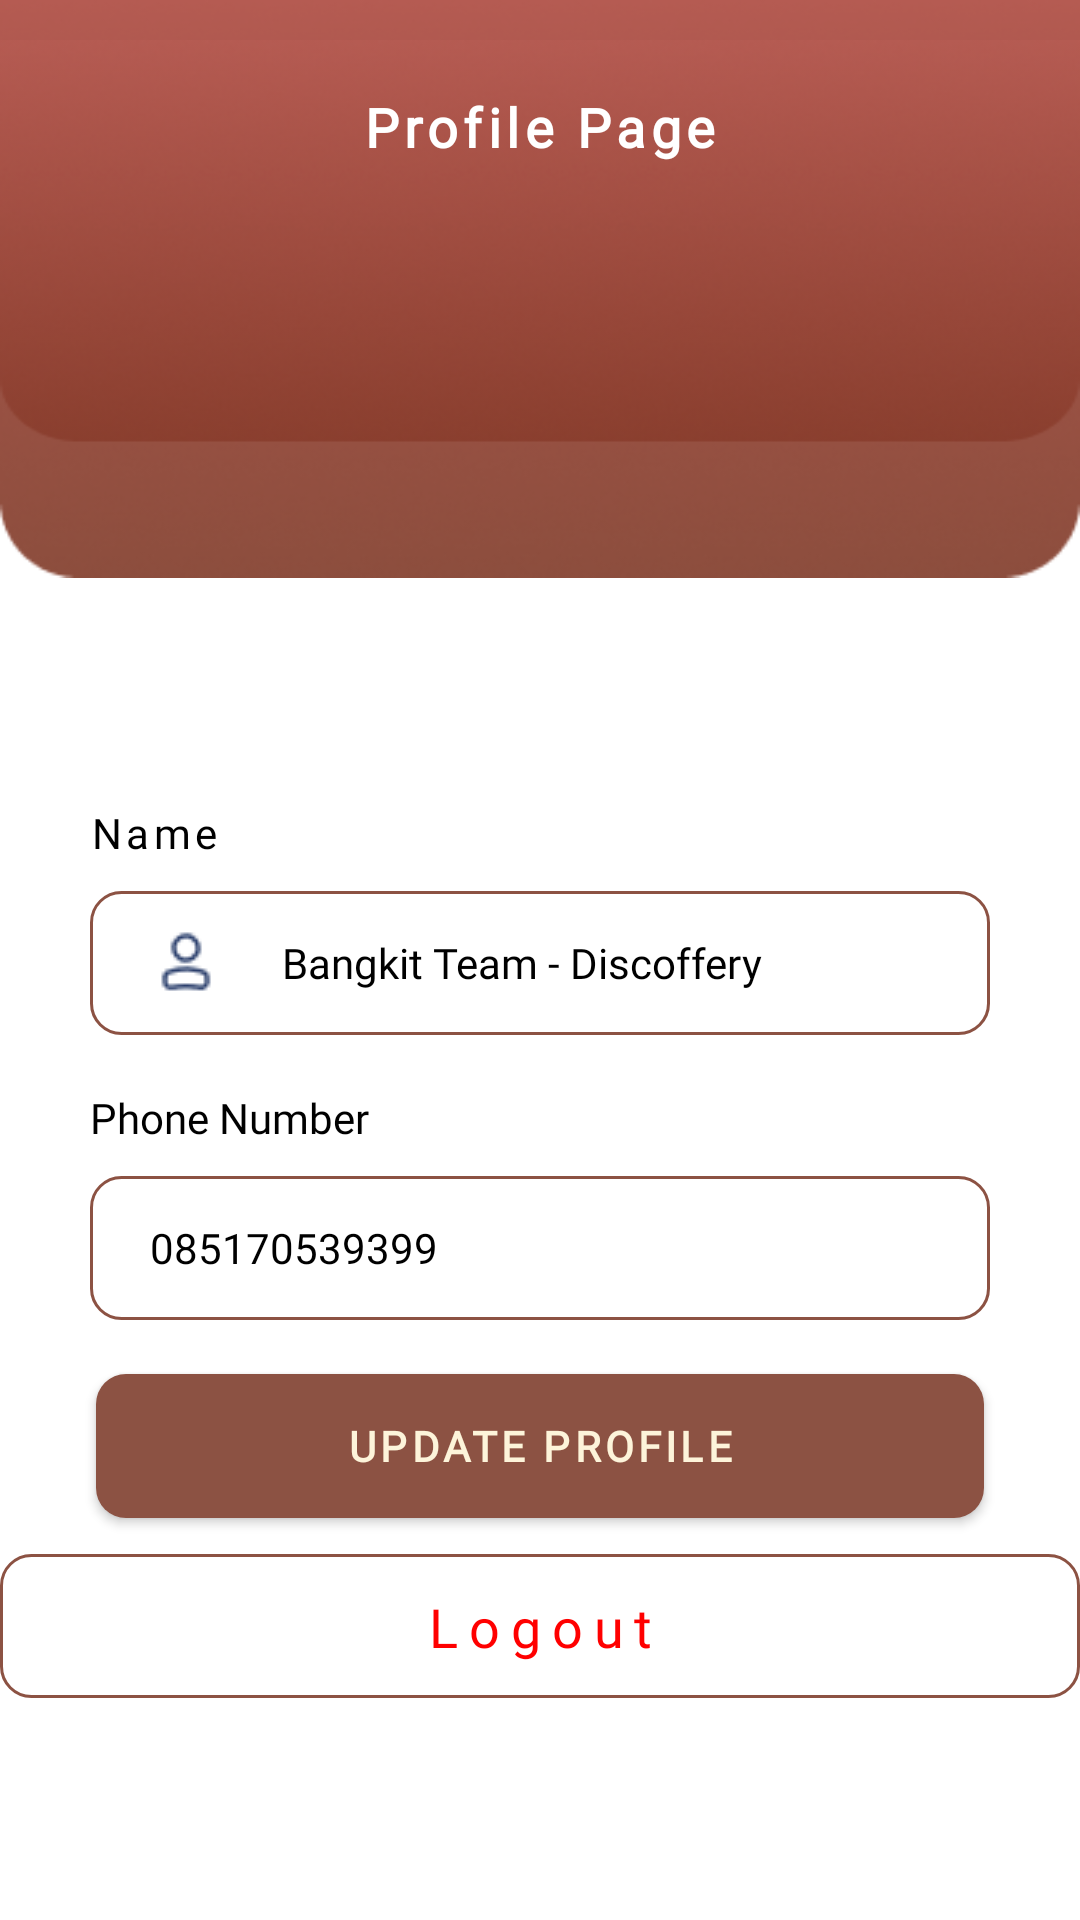

Android layout source for this screen:
<!-- AndroidManifest.xml: application theme Theme.DiscofferyTemp -->
<!-- res/layout/activity_profile.xml -->
<?xml version="1.0" encoding="utf-8"?>
<androidx.constraintlayout.widget.ConstraintLayout xmlns:android="http://schemas.android.com/apk/res/android"
    xmlns:app="http://schemas.android.com/apk/res-auto"
    xmlns:tools="http://schemas.android.com/tools"
    android:layout_width="match_parent"
    android:layout_height="match_parent"
    android:background="@drawable/bgprofile"
    tools:context=".activity.ProfileActivity">

    <RelativeLayout
        android:id="@+id/relativeLayout"
        android:layout_width="match_parent"
        android:layout_height="250dp"
        app:layout_constraintEnd_toEndOf="parent"
        app:layout_constraintStart_toStartOf="parent"
        app:layout_constraintTop_toTopOf="parent">

        <ImageView
            android:layout_width="match_parent"
            android:layout_height="wrap_content"
            android:src="@drawable/bgprof" />

        <ImageView
            android:id="@+id/userProfile"
            android:layout_width="wrap_content"
            android:layout_height="wrap_content"
            android:layout_alignParentBottom="true"
            android:layout_centerInParent="true"
            android:layout_marginTop="110dp"
            android:src="@drawable/prof" />
    </RelativeLayout>


    <TextView
        android:id="@+id/tvName"
        android:layout_width="wrap_content"
        android:layout_height="wrap_content"
        android:layout_marginStart="30dp"
        android:letterSpacing="0.1"
        android:layout_marginTop="18dp"
        android:textColor="@color/black"
        android:fontFamily="@font/poppins_medium"
        android:text="@string/name"
        android:textSize="14sp"
        app:layout_constraintStart_toStartOf="parent"
        app:layout_constraintTop_toBottomOf="@+id/relativeLayout" />

    <EditText
        android:id="@+id/etUsername"
        android:layout_width="match_parent"
        android:layout_height="48dp"
        android:layout_marginStart="30dp"
        android:layout_marginEnd="30dp"
        android:drawableStart="@drawable/user"
        android:drawablePadding="20dp"
        android:text="@string/bangkit_team_discoffery"
        android:background="@drawable/shapeinput"
        android:fontFamily="@font/poppins_light"
        android:hint="@string/enter_your_phone_number"
        android:inputType="text"
        android:paddingStart="20dp"
        android:layout_marginTop="10dp"
        android:textColor="@color/black"
        android:textColorHint="#d3d3d3"
        android:textSize="14sp"
        app:layout_constraintEnd_toEndOf="parent"
        app:layout_constraintStart_toStartOf="parent"
        app:layout_constraintTop_toBottomOf="@+id/tvName" />

    <TextView
        android:id="@+id/tvPhone"
        android:layout_width="wrap_content"
        android:layout_height="wrap_content"
        android:layout_marginStart="30dp"
        android:fontFamily="@font/poppins_medium"
        android:text="@string/phone_number"
        android:layout_marginTop="18dp"
        android:textColor="@color/black"
        android:textSize="14sp"
        app:layout_constraintStart_toStartOf="parent"
        app:layout_constraintTop_toBottomOf="@+id/etUsername" />

    <EditText
        android:id="@+id/etPhone"
        android:layout_width="match_parent"
        android:layout_height="48dp"
        android:layout_marginStart="30dp"
        android:layout_marginEnd="30dp"
        android:drawableStart="@drawable/call"
        android:drawablePadding="20dp"
        android:text="@string/_085170539399"
        android:background="@drawable/shapeinput"
        android:fontFamily="@font/poppins_light"
        android:hint="@string/_085170539399"
        android:inputType="number"
        android:editable="false"
        android:paddingStart="20dp"
        android:layout_marginTop="10dp"
        android:textColor="@color/black"
        android:textColorHint="#d3d3d3"
        android:textSize="14sp"
        app:layout_constraintEnd_toEndOf="parent"
        app:layout_constraintStart_toStartOf="parent"
        app:layout_constraintTop_toBottomOf="@+id/tvPhone" />

    <Button
        android:id="@+id/loginButton"
        android:layout_width="@dimen/_280sdp"
        android:layout_height="48dp"
        android:layout_marginStart="32dp"
        android:letterSpacing="0.1"
        android:layout_marginEnd="32dp"
        android:alpha="1"
        android:background="@drawable/shape_button"
        android:fontFamily="@font/poppins"
        android:text="@string/update_profile"

        android:textAlignment="center"
        android:textColor="@color/c5"
        android:layout_marginTop="18dp"
        android:textSize="14sp"
        android:textStyle="bold"
        app:layout_constraintEnd_toEndOf="parent"
        app:layout_constraintStart_toStartOf="parent"
        app:layout_constraintTop_toBottomOf="@+id/etPhone" />

    <TextView
        android:id="@+id/textView"
        android:layout_width="wrap_content"
        android:layout_height="wrap_content"
        android:layout_marginTop="30dp"
        android:fontFamily="@font/poppins"
        android:letterSpacing="0.1"
        android:text="@string/profile_page"
        android:textColor="@color/white"
        android:textSize="18sp"
        android:textStyle="bold"
        app:layout_constraintEnd_toEndOf="parent"
        app:layout_constraintStart_toStartOf="parent"
        app:layout_constraintTop_toTopOf="parent" />

    <RelativeLayout
        android:id="@+id/imageView5"
        android:layout_width="@dimen/_280sdp"
        android:layout_height="48dp"
        android:background="@drawable/shapeinput"
        android:layout_marginTop="12dp"
        android:orientation="horizontal"
        app:layout_constraintEnd_toEndOf="parent"
        app:layout_constraintStart_toStartOf="parent"
        app:layout_constraintTop_toBottomOf="@+id/loginButton">

        <androidx.constraintlayout.widget.ConstraintLayout
            android:layout_width="match_parent"
            android:layout_height="match_parent">

            <TextView
                android:id="@+id/tvgugel"
                android:layout_width="wrap_content"
                android:layout_height="wrap_content"
                android:layout_gravity="center"
                android:fontFamily="@font/poppins_medium"
                android:gravity="center|center_horizontal|center_vertical"
                android:letterSpacing="0.2"
                android:text="@string/logout"
                android:textAlignment="center"
                android:textColor="#FF0000"
                android:textSize="18sp"

                app:layout_constraintBottom_toBottomOf="parent"
                app:layout_constraintEnd_toEndOf="parent"
                app:layout_constraintStart_toStartOf="parent"
                app:layout_constraintTop_toTopOf="parent" />


        </androidx.constraintlayout.widget.ConstraintLayout>

    </RelativeLayout>



</androidx.constraintlayout.widget.ConstraintLayout>
<!-- resources referenced by this layout -->
<resources>
  <color name="black">#FF000000</color>
  <color name="c5">#FDF4DA</color>
  <color name="white">#FFFFFFFF</color>
  <!-- drawable bgprof: png bitmap (drawable, 49283 bytes) -->
  <!-- drawable bgprofile: png bitmap (drawable, 37209 bytes) -->
  <!-- drawable shape_button (drawable) -->
  <?xml version="1.0" encoding="utf-8"?>
  <shape xmlns:android="http://schemas.android.com/apk/res/android"
      android:shape="rectangle">
  
      <solid android:color="@color/c1" />
      <corners android:radius="10dp"/>
  
  </shape>
  <!-- drawable shapeinput (drawable) -->
  <?xml version="1.0" encoding="utf-8"?>
  <shape xmlns:android="http://schemas.android.com/apk/res/android"
      android:shape="rectangle">
  
      <corners android:radius="10dp"/>
      <solid android:color="@color/white"/>
      <stroke android:color="@color/c1"
          android:width="1dp"/>
  
  </shape>
  <!-- drawable user: png bitmap (drawable, 626 bytes) -->
  <string name="_085170539399">085170539399</string>
  <string name="bangkit_team_discoffery">Bangkit Team - Discoffery</string>
  <string name="enter_your_phone_number">Enter Your Phone Number</string>
  <string name="logout">Logout</string>
  <string name="name">Name</string>
  <string name="phone_number">Phone Number</string>
  <string name="profile_page">Profile Page</string>
  <string name="update_profile">Update Profile</string>
  <style name="Theme.DiscofferyTemp" parent="Theme.MaterialComponents.DayNight.DarkActionBar">
          
          <item name="colorPrimary">@color/c1</item>
          <item name="colorPrimaryVariant">@color/c2</item>
          <item name="colorOnPrimary">@color/white</item>
          
          <item name="colorSecondary">@color/teal_200</item>
          <item name="colorSecondaryVariant">@color/teal_700</item>
          <item name="colorOnSecondary">@color/white</item>
          
          <item name="android:statusBarColor" tools:targetApi="l">@color/c1</item>
          
      </style>
  <color name="c1">#8C5243</color>
  <color name="c2">#C7745E</color>
  <color name="teal_200">#FF03DAC5</color>
  <color name="teal_700">#FF018786</color>
</resources>
